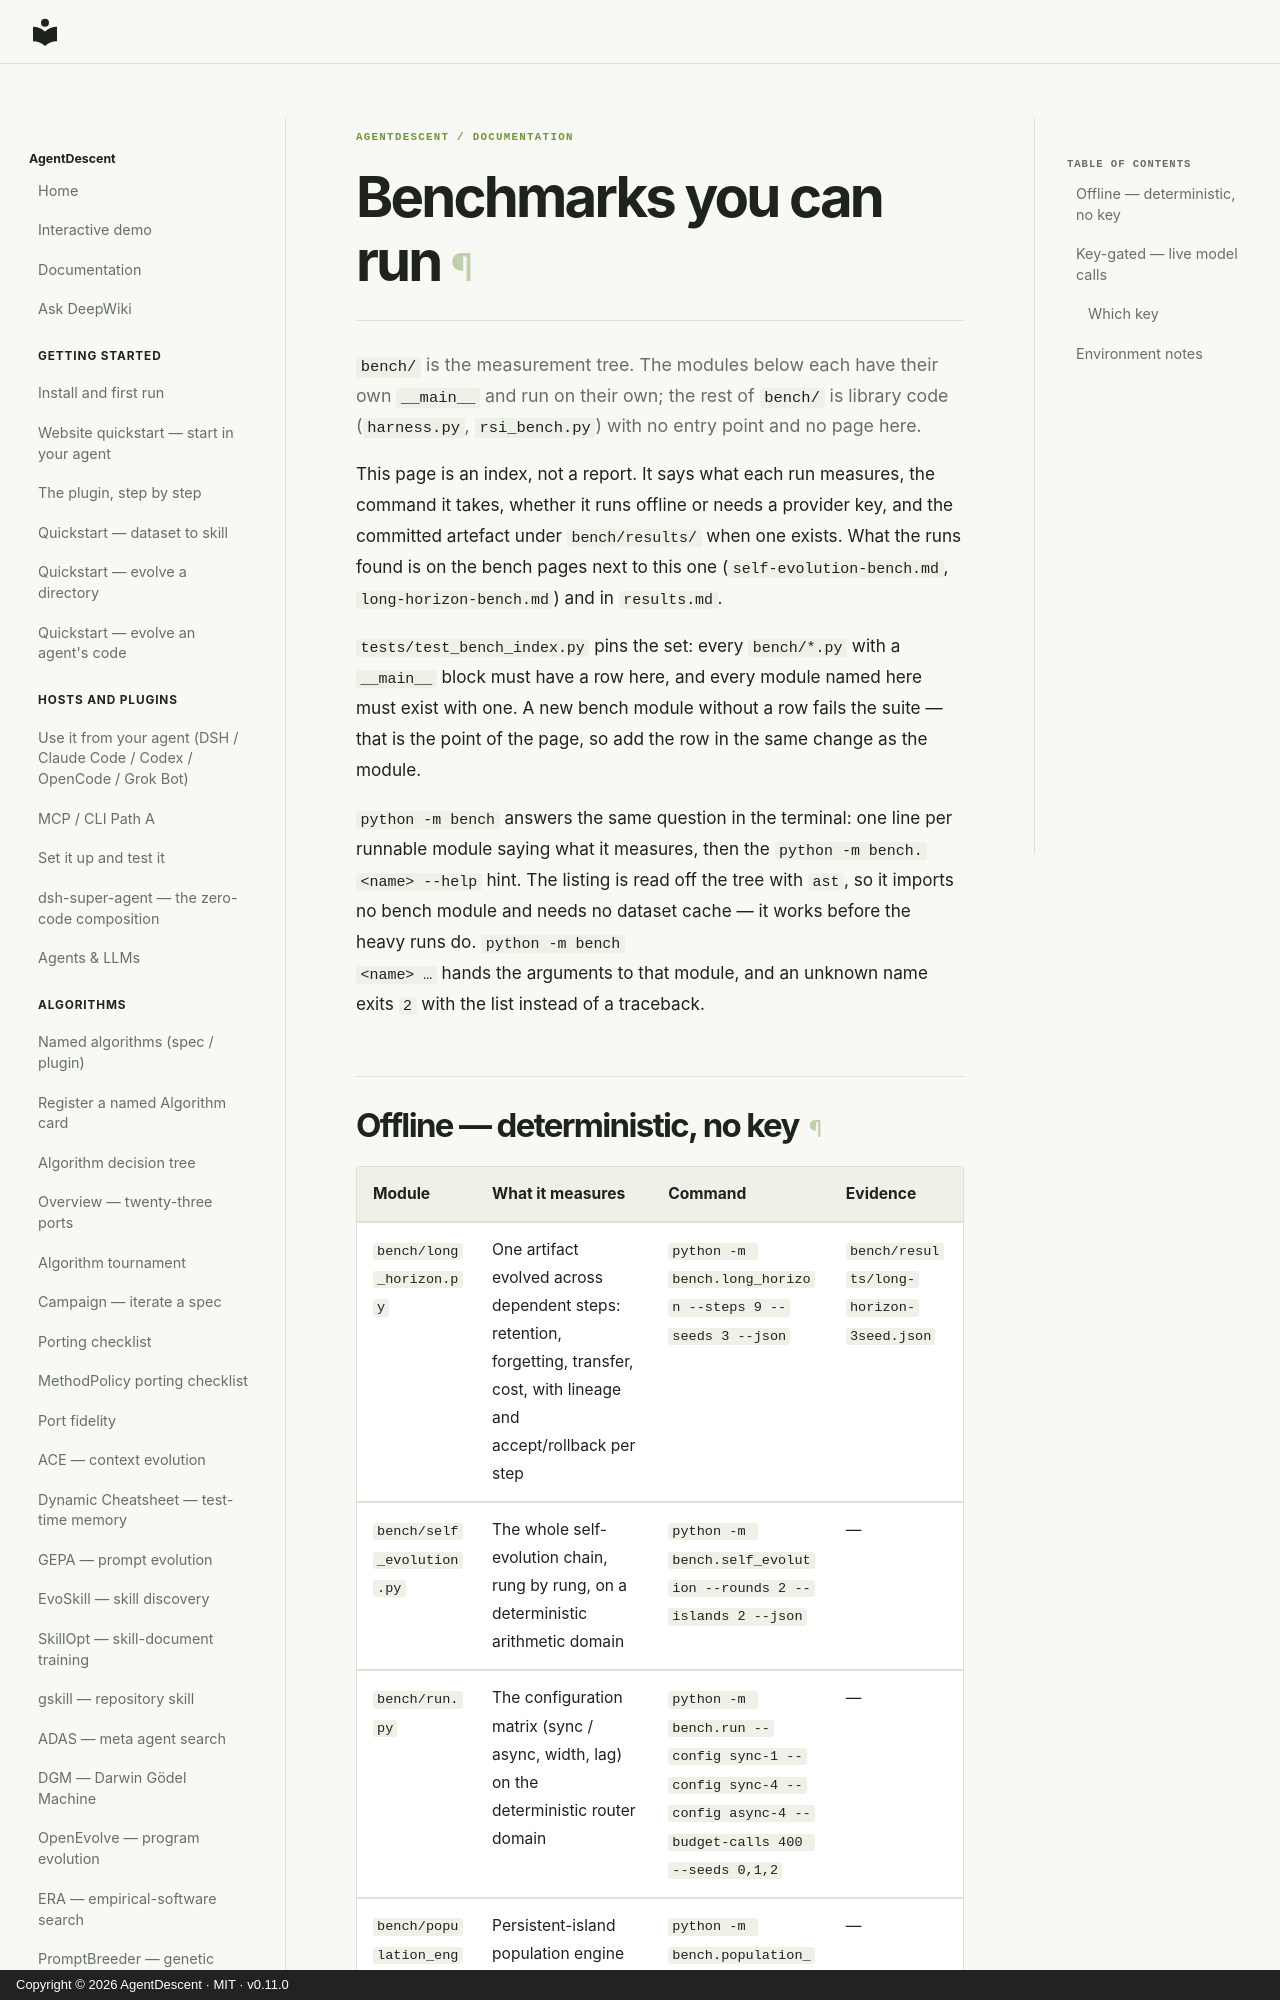

repository: ThinkFlowLab/agentdescent · page: bench-index/index.html · generator: mkdocs · copyright: Copyright © 2026 AgentDescent · MIT · v0.11.0

# Benchmarks you can run

`bench/` is the measurement tree. The modules below each have their own
`__main__` and run on their own; the rest of `bench/` is library code
(`harness.py`, `rsi_bench.py`) with no entry point and no page here.

This page is an index, not a report. It says what each run measures, the command
it takes, whether it runs offline or needs a provider key, and the committed
artefact under `bench/results/` when one exists. What the runs found is on the
bench pages next to this one (`self-evolution-bench.md`,
`long-horizon-bench.md`) and in `results.md`.

`tests/test_bench_index.py` pins the set: every `bench/*.py` with a `__main__`
block must have a row here, and every module named here must exist with one. A
new bench module without a row fails the suite — that is the point of the
page, so add the row in the same change as the module.

`python -m bench` answers the same question in the terminal: one line per
runnable module saying what it measures, then the `python -m bench.<name> --help`
hint. The listing is read off the tree with `ast`, so it imports no bench module
and needs no dataset cache — it works before the heavy runs do. `python -m bench
<name> …` hands the arguments to that module, and an unknown name exits `2` with
the list instead of a traceback.
